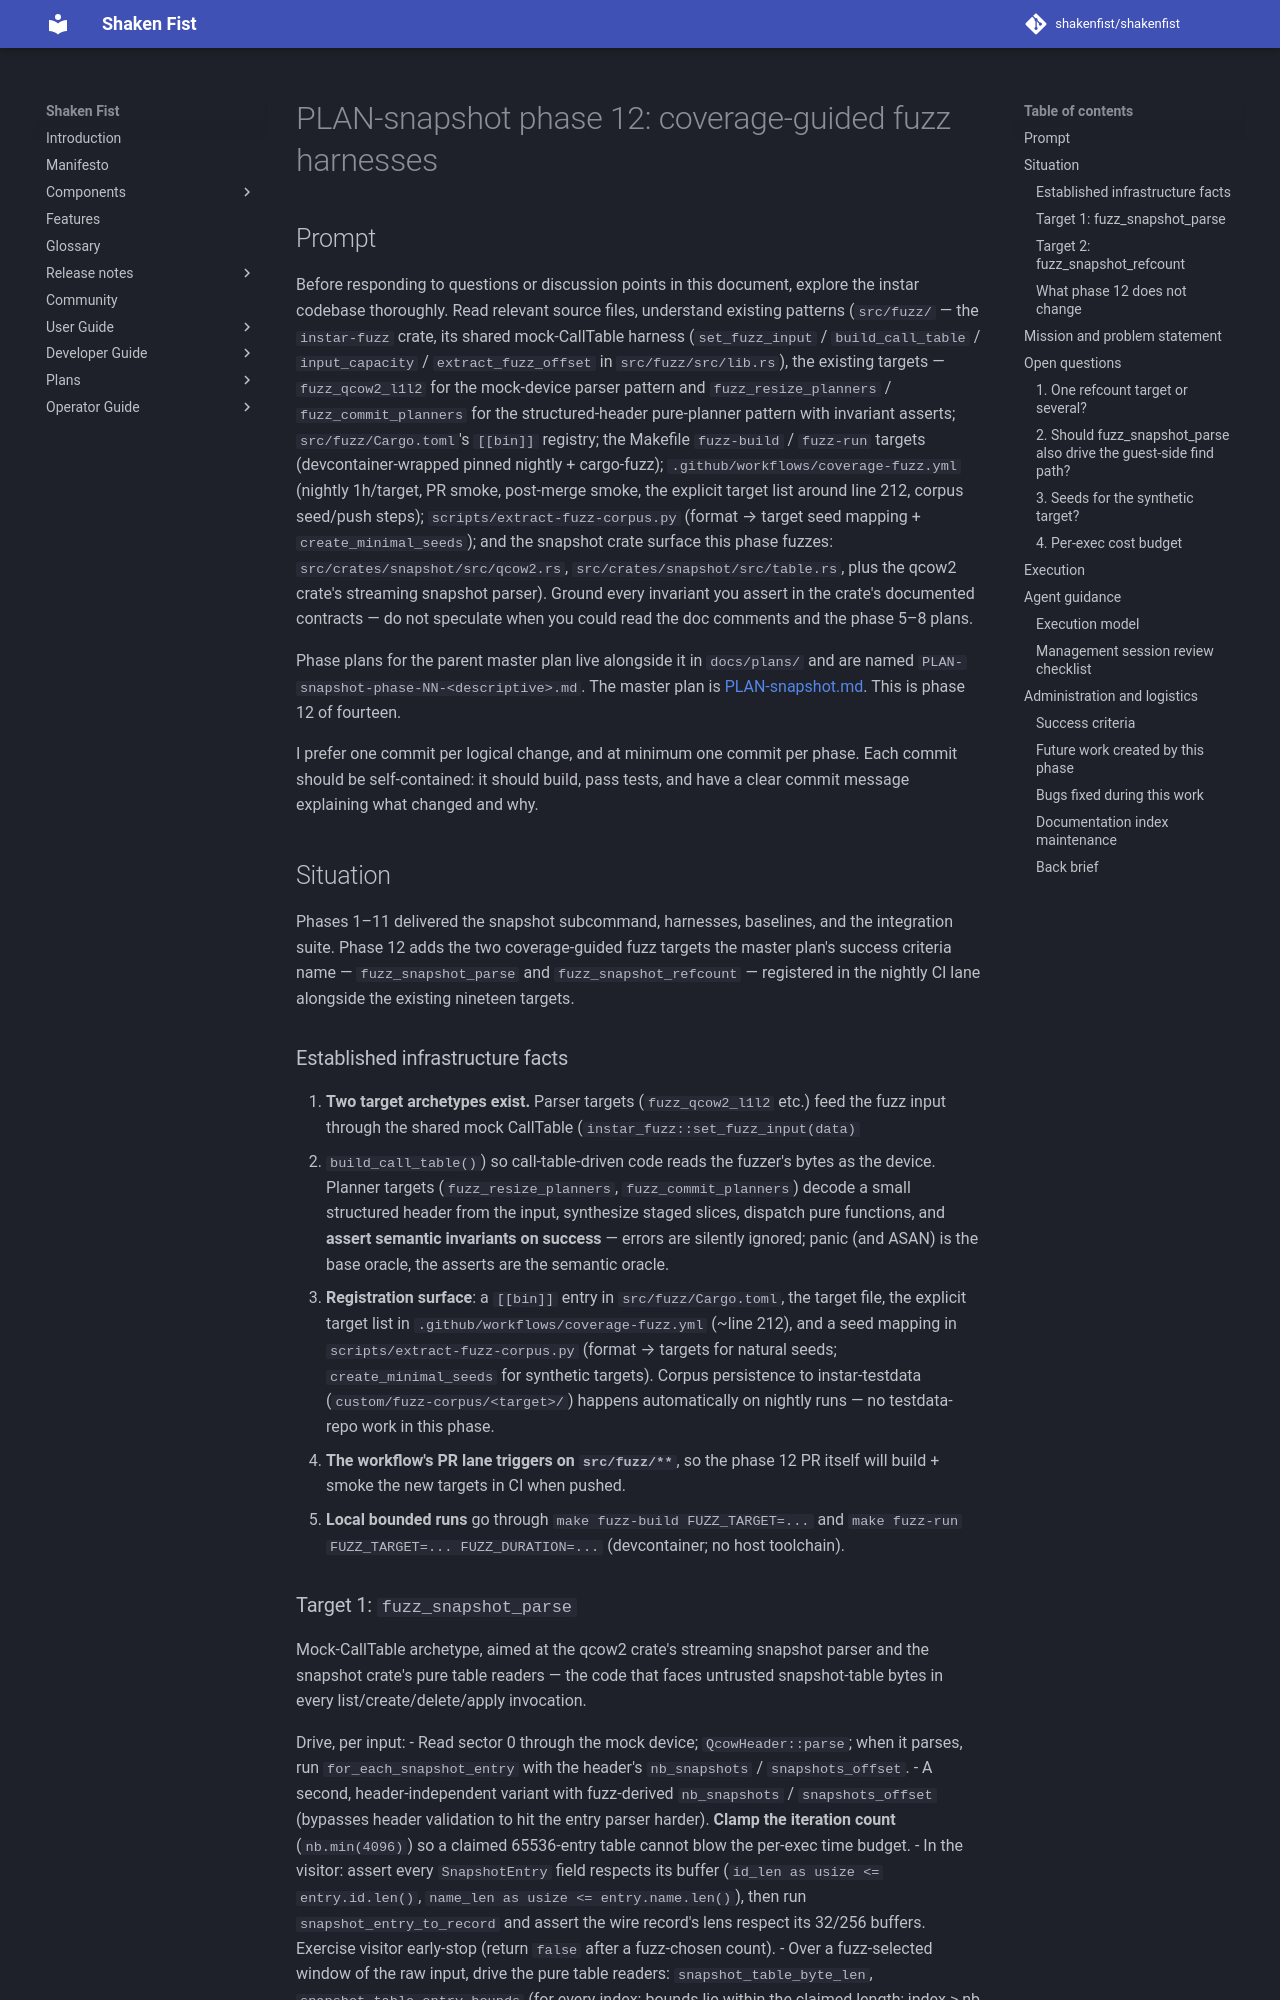

repository: shakenfist/shakenfist · page: components/instar/plans/PLAN-snapshot-phase-12-fuzz-coverage/index.html · generator: mkdocs

# PLAN-snapshot phase 12: coverage-guided fuzz harnesses

## Prompt

Before responding to questions or discussion points in this
document, explore the instar codebase thoroughly. Read relevant
source files, understand existing patterns (`src/fuzz/` — the
`instar-fuzz` crate, its shared mock-CallTable harness
(`set_fuzz_input` / `build_call_table` / `input_capacity` /
`extract_fuzz_offset` in `src/fuzz/src/lib.rs`), the existing
targets — `fuzz_qcow2_l1l2` for the mock-device parser pattern
and `fuzz_resize_planners` / `fuzz_commit_planners` for the
structured-header pure-planner pattern with invariant asserts;
`src/fuzz/Cargo.toml`'s `[[bin]]` registry; the Makefile
`fuzz-build` / `fuzz-run` targets (devcontainer-wrapped pinned
nightly + cargo-fuzz); `.github/workflows/coverage-fuzz.yml`
(nightly 1h/target, PR smoke, post-merge smoke, the explicit
target list around line 212, corpus seed/push steps);
`scripts/extract-fuzz-corpus.py` (format → target seed mapping
+ `create_minimal_seeds`); and the snapshot crate surface this
phase fuzzes: `src/crates/snapshot/src/qcow2.rs`,
`src/crates/snapshot/src/table.rs`, plus the qcow2 crate's
streaming snapshot parser). Ground every invariant you assert
in the crate's documented contracts — do not speculate when
you could read the doc comments and the phase 5–8 plans.

Phase plans for the parent master plan live alongside it in
`docs/plans/` and are named
`PLAN-snapshot-phase-NN-<descriptive>.md`. The master plan is
[PLAN-snapshot.md](/components/instar/plans/PLAN-snapshot/). This is phase 12 of
fourteen.

I prefer one commit per logical change, and at minimum one
commit per phase. Each commit should be self-contained: it
should build, pass tests, and have a clear commit message
explaining what changed and why.

## Situation

Phases 1–11 delivered the snapshot subcommand, harnesses,
baselines, and the integration suite. Phase 12 adds the two
coverage-guided fuzz targets the master plan's success
criteria name — `fuzz_snapshot_parse` and
`fuzz_snapshot_refcount` — registered in the nightly CI lane
alongside the existing nineteen targets.

### Established infrastructure facts

1. **Two target archetypes exist.** Parser targets
   (`fuzz_qcow2_l1l2` etc.) feed the fuzz input through the
   shared mock CallTable (`instar_fuzz::set_fuzz_input(data)`
   + `build_call_table()`) so call-table-driven code reads
   the fuzzer's bytes as the device. Planner targets
   (`fuzz_resize_planners`, `fuzz_commit_planners`) decode a
   small structured header from the input, synthesize staged
   slices, dispatch pure functions, and **assert semantic
   invariants on success** — errors are silently ignored;
   panic (and ASAN) is the base oracle, the asserts are the
   semantic oracle.
2. **Registration surface**: a `[[bin]]` entry in
   `src/fuzz/Cargo.toml`, the target file, the explicit
   target list in `.github/workflows/coverage-fuzz.yml`
   (~line 212), and a seed mapping in
   `scripts/extract-fuzz-corpus.py` (format → targets for
   natural seeds; `create_minimal_seeds` for synthetic
   targets). Corpus persistence to instar-testdata
   (`custom/fuzz-corpus/<target>/`) happens automatically on
   nightly runs — no testdata-repo work in this phase.
3. **The workflow's PR lane triggers on `src/fuzz/**`**, so
   the phase 12 PR itself will build + smoke the new targets
   in CI when pushed.
4. **Local bounded runs** go through
   `make fuzz-build FUZZ_TARGET=...` and
   `make fuzz-run FUZZ_TARGET=... FUZZ_DURATION=...`
   (devcontainer; no host toolchain).
